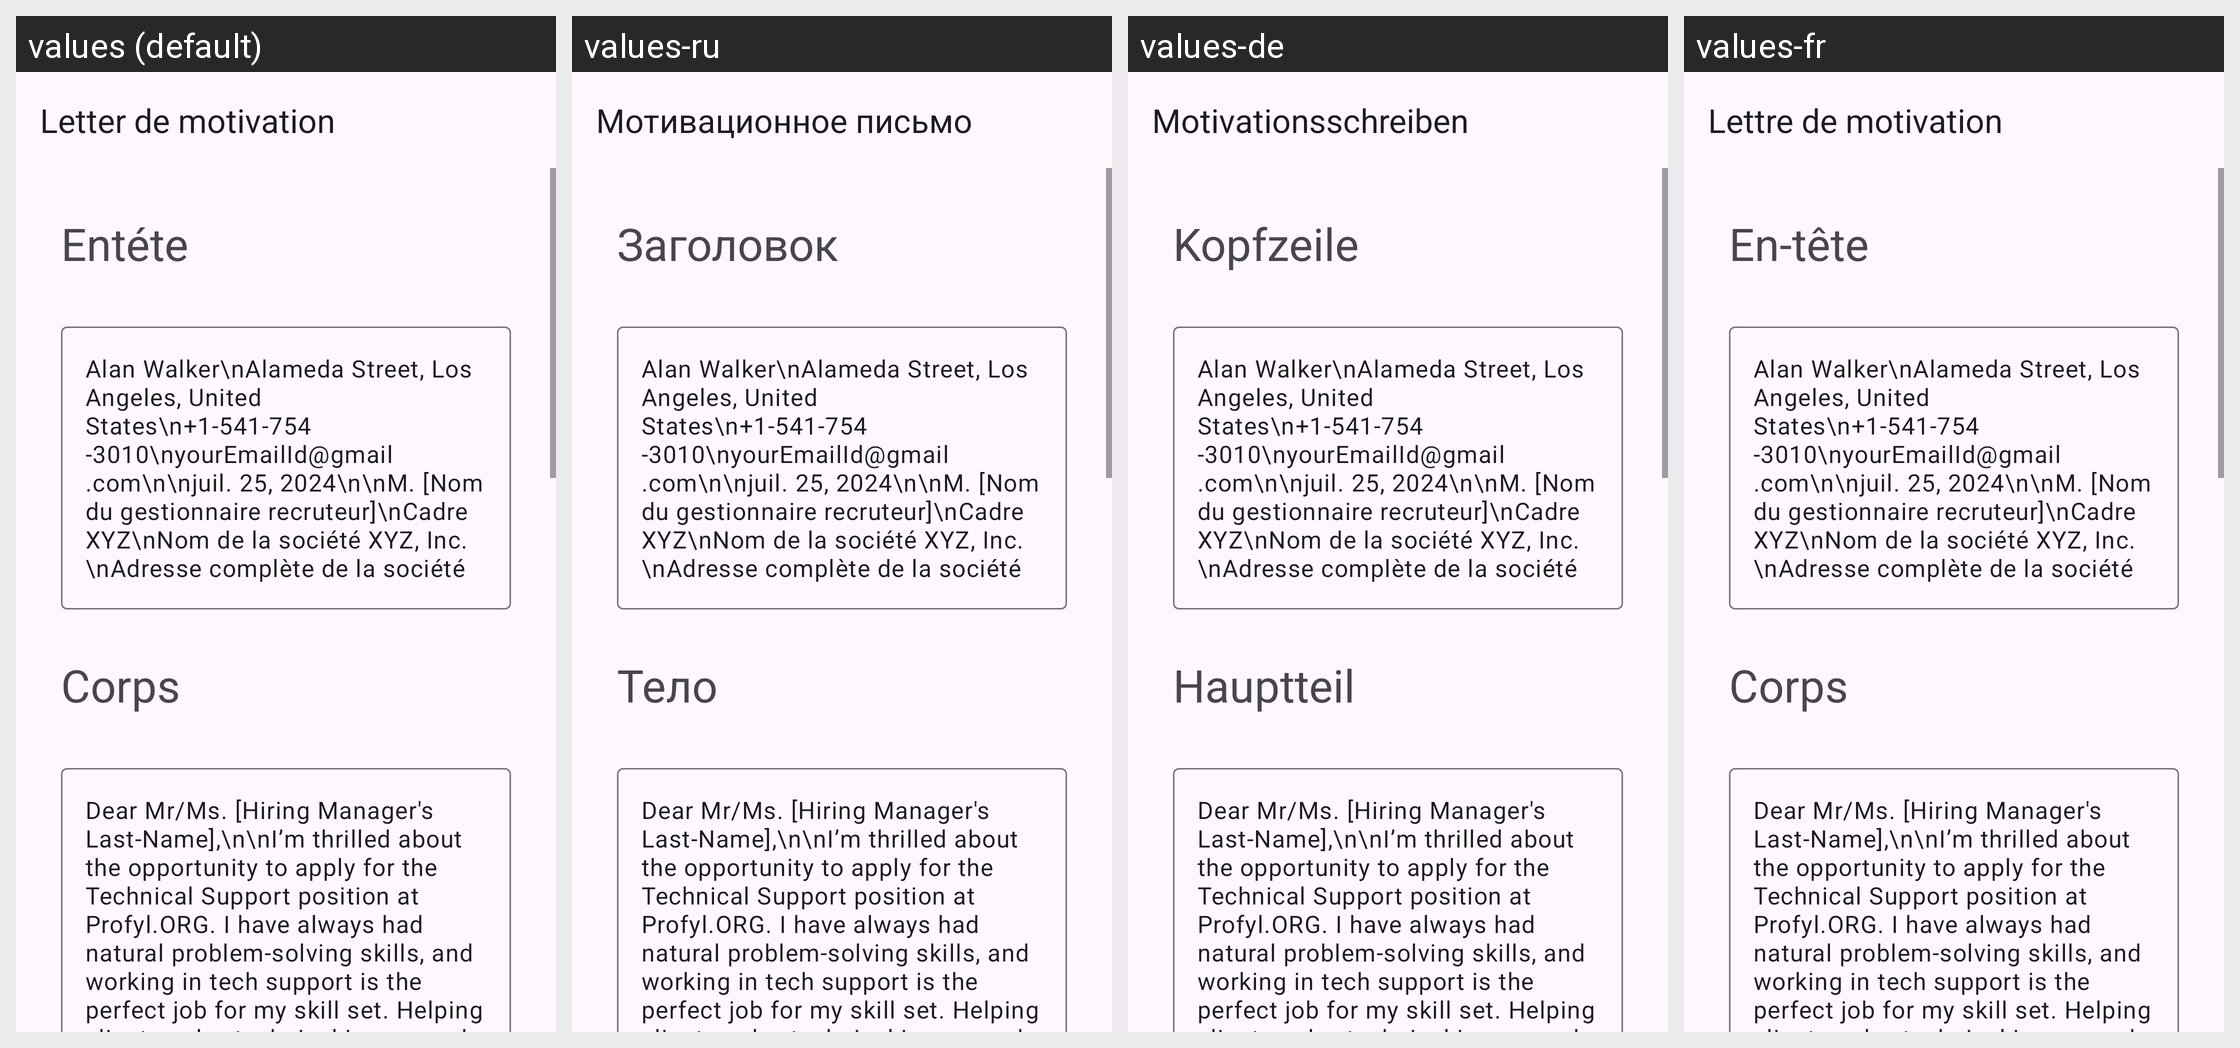

The same Android screen rendered under several of its app's locales, left to right. List the strings drawn on it with the default value and each locale's translation.
Android screen res/layout/activity_technical_support.xml rendered under 4 locales, left to right: values (default), values-ru, values-de, values-fr. Device: Nexus 5 (rendered at 1080×1920; each locale shown at half size, 540×960, under a caption strip naming it); theme Theme.App_creat_profesionell_cv.
Other locales in the repository, not shown: values-en, values-it.
Strings drawn on this screen, with the default value and each locale's value (text and hints the layout hard-codes, and strings that could not be matched under every locale, appear in the picture but are not listed):

letter_de_motivation
  values: Letter de motivation
  values-ru: Мотивационное письмо
  values-de: Motivationsschreiben
  values-fr: Lettre de motivation

ent_te
  values: Entéte
  values-ru: Заголовок
  values-de: Kopfzeile
  values-fr: En-tête

corps
  values: Corps
  values-ru: Тело
  values-de: Hauptteil
  values-fr: Corps
